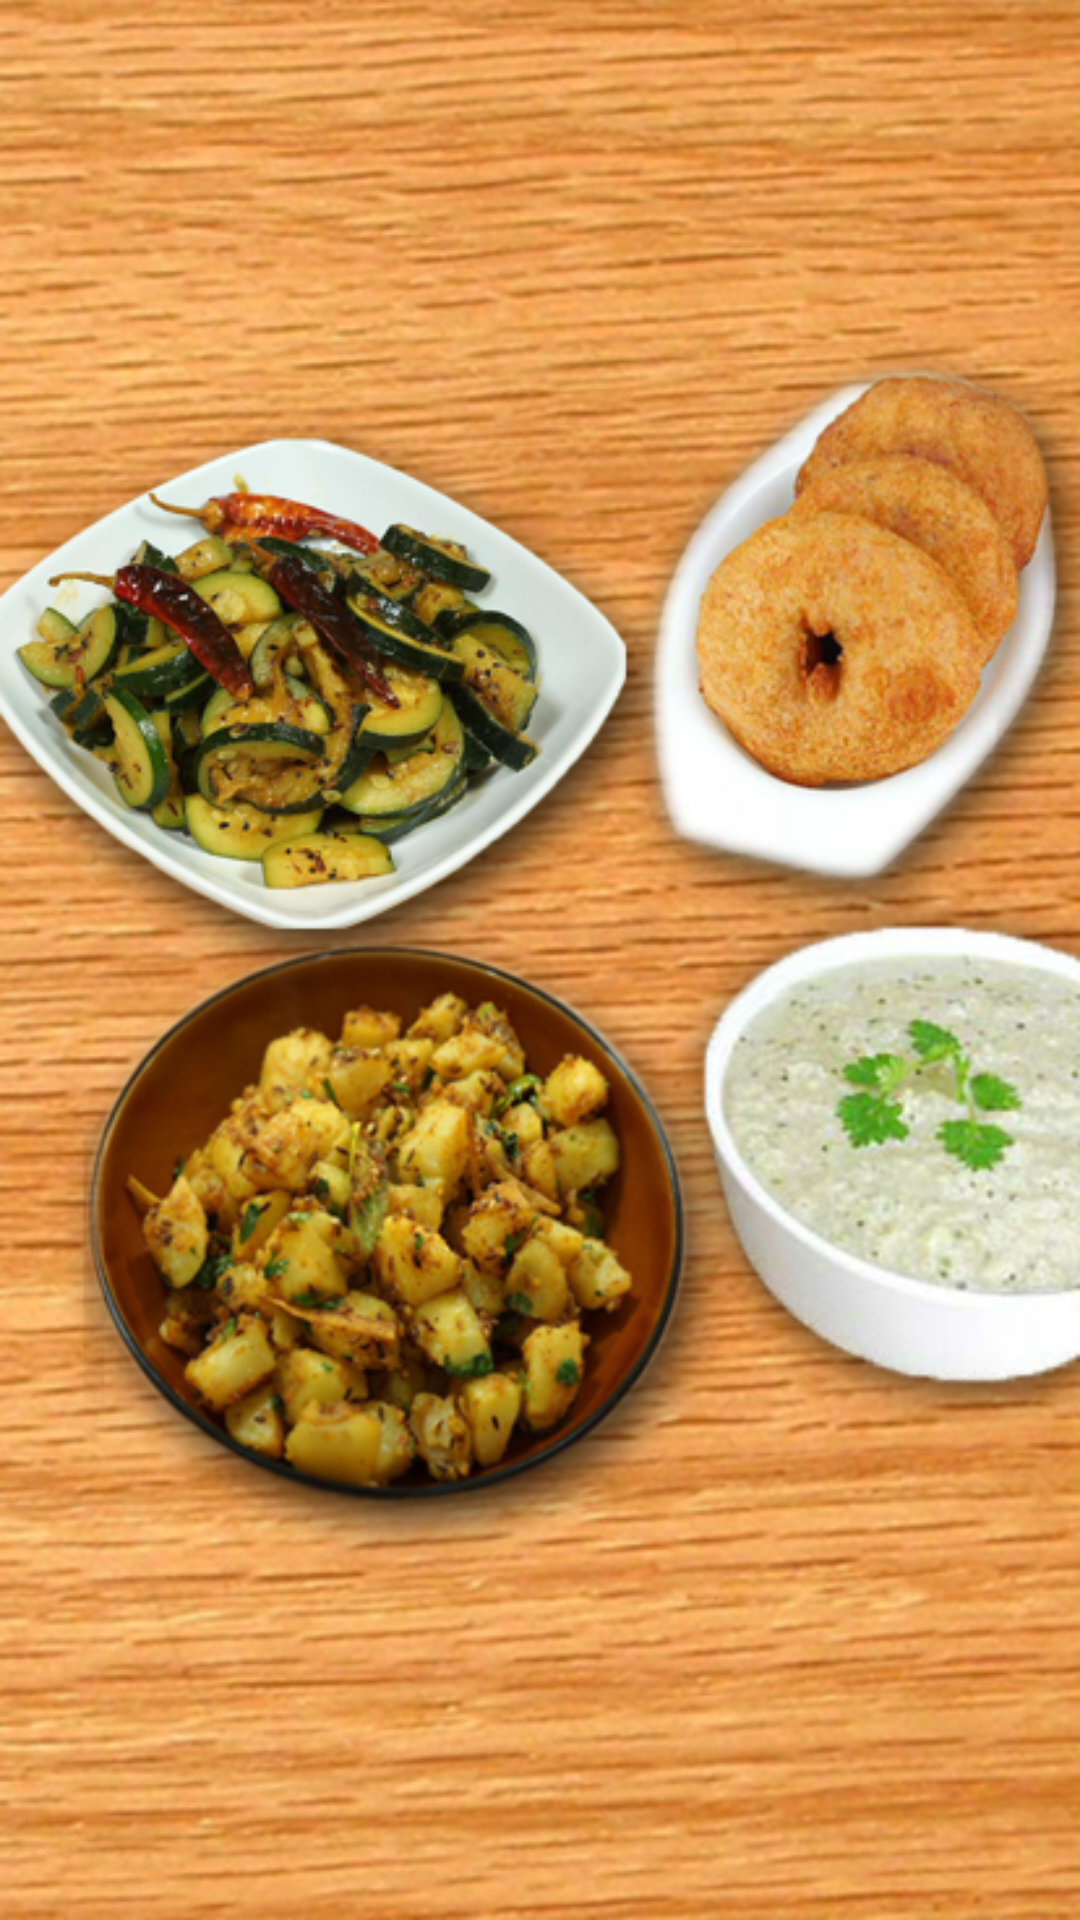

Layout XML and referenced resources for this Android screen:
<!-- AndroidManifest.xml: activity theme AppTheme -->
<!-- res/layout/activity_list_view.xml -->
<?xml version="1.0" encoding="utf-8"?>

<RelativeLayout xmlns:android="http://schemas.android.com/apk/res/android"
    xmlns:tools="http://schemas.android.com/tools"
    xmlns:ads="http://schemas.android.com/apk/res-auto"
    android:layout_width="match_parent"
    android:layout_height="match_parent"
    android:padding="5dp"
    android:orientation="vertical"
    android:id="@+id/main_layout"
android:background="@drawable/bg_img"
    tools:context="com.tgs.tecipe.ListViewActivity">




    
    <com.google.android.gms.ads.AdView
        android:layout_alignParentBottom="true"
        android:id="@+id/adView"
        android:layout_width="wrap_content"
        android:layout_height="wrap_content"
        android:layout_centerHorizontal="true"
        android:background="#c34d4b4b"
        android:layout_gravity="center_horizontal"
        ads:adSize="BANNER"
        android:visibility="gone"
        ads:adUnitId="@string/banner_ad_unit_id" />

    <ListView

        android:layout_marginTop="3dp"
        android:dividerHeight="10dp"
        android:id="@+id/list_view"
        android:layout_width="match_parent"
        android:layout_alignParentTop="true"
        android:layout_marginBottom="5dp"
         android:layout_above="@id/adView"
        android:divider="@null"
        android:layout_height="wrap_content"/>

</RelativeLayout>
<!-- resources referenced by this layout -->
<resources>
  <!-- drawable bg_img: png bitmap (drawable, 515580 bytes) -->
  <string name="banner_ad_unit_id">ca-app-pub-5674027387172985/2212976558</string>
  <style name="AppTheme" parent="Theme.AppCompat.Light.DarkActionBar">
          
          <item name="colorPrimary">@color/colorPrimary</item>
          <item name="colorPrimaryDark">@color/colorPrimaryDark</item>
          <item name="colorAccent">@color/colorAccent</item>
      </style>
  <color name="colorPrimary">#e67e22</color>
  <color name="colorPrimaryDark">#d35400</color>
  <color name="colorAccent">#FF4081</color>
</resources>
